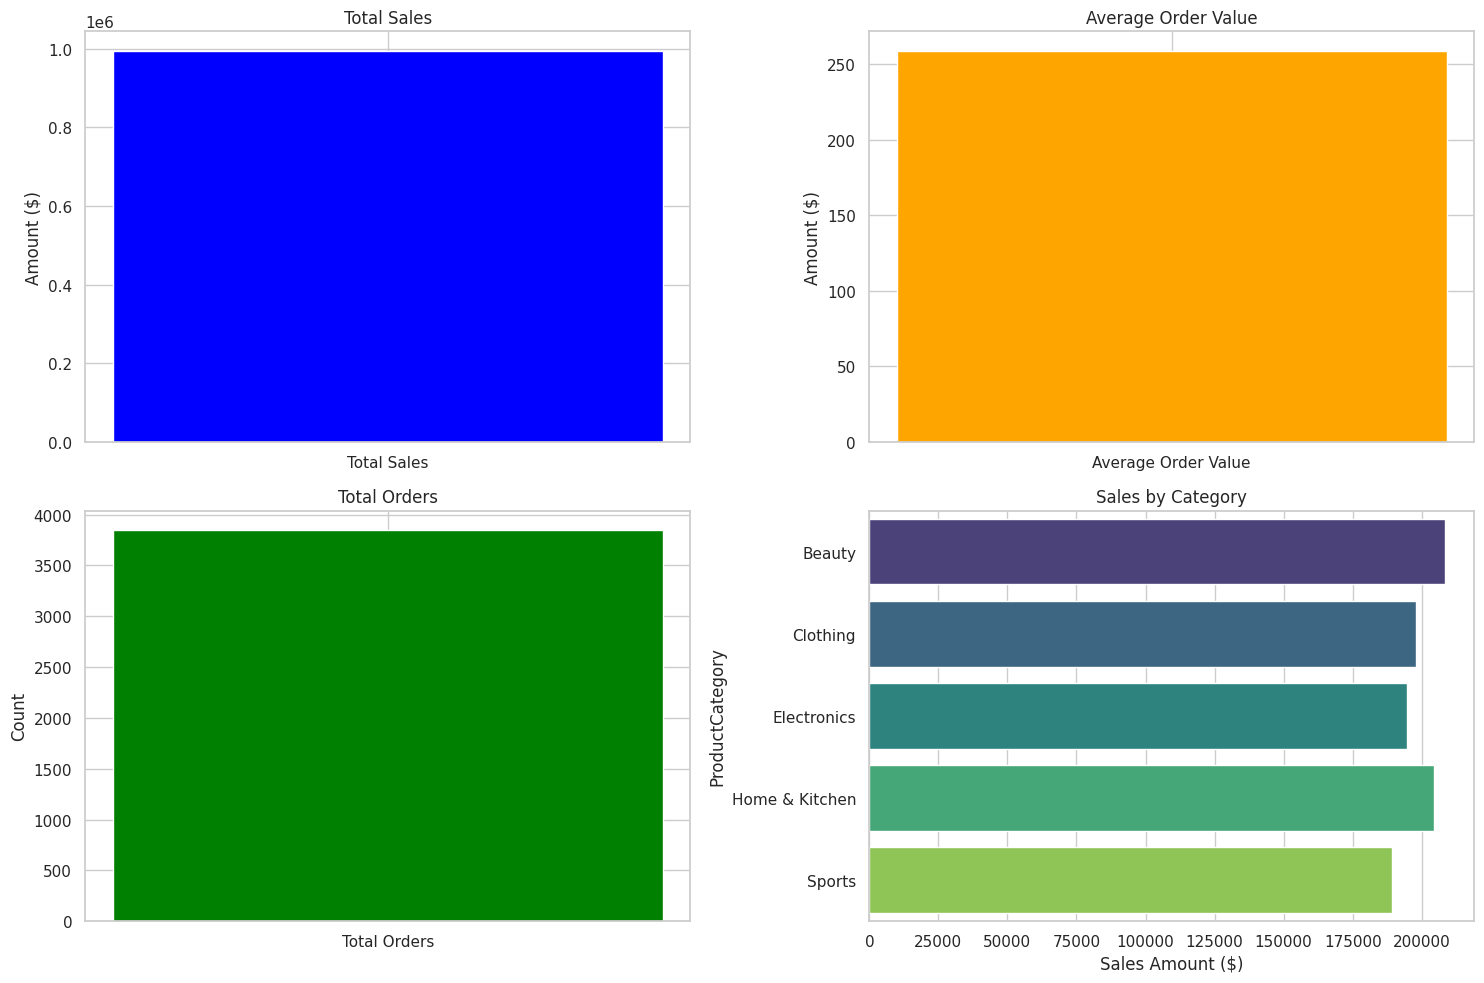
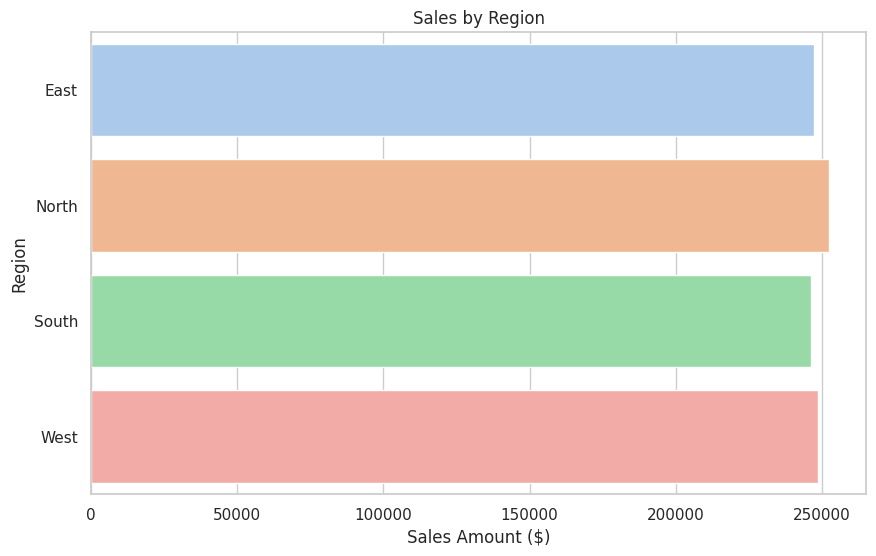

Source code (Python) for these figures, in order:
import pandas as pd
import numpy as np
import random
from datetime import datetime, timedelta

# Set random seed for reproducibility
np.random.seed(47)

# Parameters
num_records = 3847
product_categories = ['Electronics', 'Clothing', 'Home & Kitchen', 'Beauty', 'Sports']
regions = ['North', 'South', 'East', 'West']

# Generate sales data
data = {
    'OrderID': range(1, num_records + 1),
    'OrderDate': [datetime.now() - timedelta(days=random.randint(0, 365)) for _ in range(num_records)],
    'SalesAmount': np.round(np.random.uniform(10, 500, num_records), 2),
    'ProductCategory': [random.choice(product_categories) for _ in range(num_records)],
    'Region': [random.choice(regions) for _ in range(num_records)],
    'Quantity': np.random.randint(1, 10, num_records)
}

sales_df = pd.DataFrame(data)

print(sales_df.head())


import matplotlib.pyplot as plt
import seaborn as sns

# Set up the visualization style
sns.set(style="whitegrid")

# KPI Calculations
total_sales = sales_df['SalesAmount'].sum()
average_order_value = sales_df['SalesAmount'].mean()
total_orders = sales_df['OrderID'].nunique()
sales_by_category = sales_df.groupby('ProductCategory')['SalesAmount'].sum().reset_index()
sales_by_region = sales_df.groupby('Region')['SalesAmount'].sum().reset_index()

# Create a 2x2 grid of subplots
fig, axs = plt.subplots(2, 2, figsize=(15, 10))

# Total Sales
axs[0, 0].bar(['Total Sales'], [total_sales], color='blue')
axs[0, 0].set_title('Total Sales')
axs[0, 0].set_ylabel('Amount ($)')

# Average Order Value
axs[0, 1].bar(['Average Order Value'], [average_order_value], color='orange')
axs[0, 1].set_title('Average Order Value')
axs[0, 1].set_ylabel('Amount ($)')

# Total Orders
axs[1, 0].bar(['Total Orders'], [total_orders], color='green')
axs[1, 0].set_title('Total Orders')
axs[1, 0].set_ylabel('Count')

# Sales by Category
sns.barplot(x='SalesAmount', y='ProductCategory', data=sales_by_category, ax=axs[1, 1], palette='viridis')
axs[1, 1].set_title('Sales by Category')
axs[1, 1].set_xlabel('Sales Amount ($)')

# Adjust layout
plt.tight_layout()
plt.show()

# Sales by Region
plt.figure(figsize=(10, 6))
sns.barplot(x='SalesAmount', y='Region', data=sales_by_region, palette='pastel')
plt.title('Sales by Region')
plt.xlabel('Sales Amount ($)')
plt.ylabel('Region')
plt.show()
